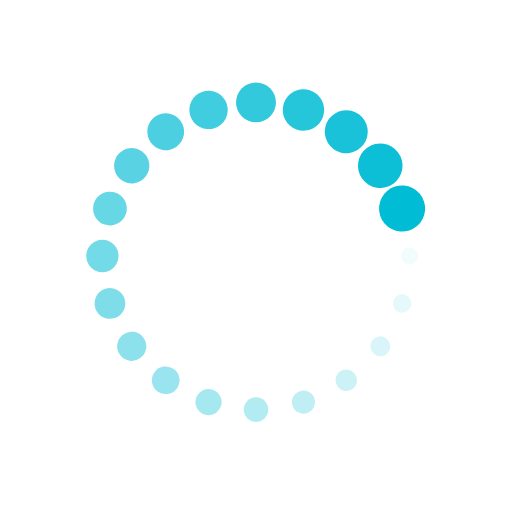
t = 0.00 s
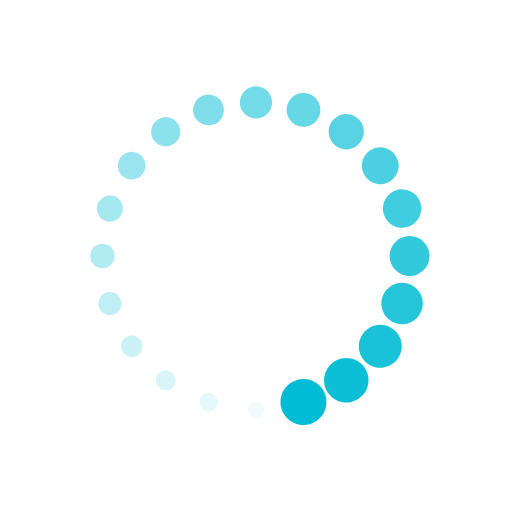
t = 0.30 s
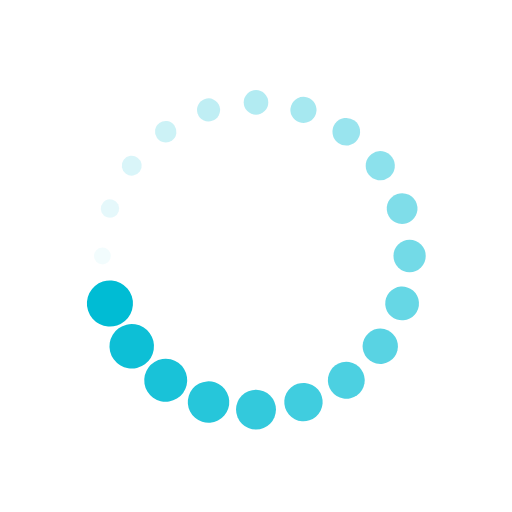
t = 0.60 s
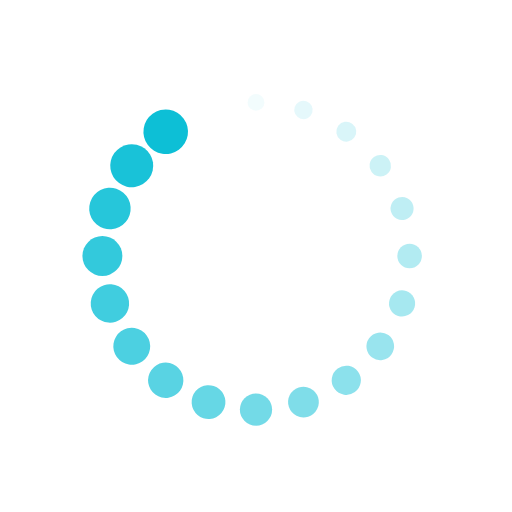
t = 0.90 s

The animated SVG that drew these frames (rendered in a browser with its animation timeline set to each time). Animation: 40 SMIL elements (animate=20,animateTransform=20); one cycle of 1.20 s, repeats indefinitely.

<svg class="lds-spin" width="200px"  height="200px"  xmlns="http://www.w3.org/2000/svg" xmlns:xlink="http://www.w3.org/1999/xlink" viewBox="0 0 100 100" preserveAspectRatio="xMidYMid" style="background: none;"><g transform="translate(80,50)">
<g transform="rotate(0)">
<circle cx="0" cy="0" r="1.5" fill="#00BCD4" fill-opacity="1" transform="scale(1.96111 1.96111)">
  <animateTransform attributeName="transform" type="scale" begin="-1.1400000000000001s" values="3 3;1 1" keyTimes="0;1" dur="1.2s" repeatCount="indefinite"></animateTransform>
  <animate attributeName="fill-opacity" keyTimes="0;1" dur="1.2s" repeatCount="indefinite" values="1;0" begin="-1.1400000000000001s"></animate>
</circle>
</g>
</g><g transform="translate(78.53169548885461,59.27050983124842)">
<g transform="rotate(18)">
<circle cx="0" cy="0" r="1.5" fill="#00BCD4" fill-opacity="0.95" transform="scale(2.06111 2.06111)">
  <animateTransform attributeName="transform" type="scale" begin="-1.0799999999999998s" values="3 3;1 1" keyTimes="0;1" dur="1.2s" repeatCount="indefinite"></animateTransform>
  <animate attributeName="fill-opacity" keyTimes="0;1" dur="1.2s" repeatCount="indefinite" values="1;0" begin="-1.0799999999999998s"></animate>
</circle>
</g>
</g><g transform="translate(74.27050983124843,67.6335575687742)">
<g transform="rotate(36)">
<circle cx="0" cy="0" r="1.5" fill="#00BCD4" fill-opacity="0.9" transform="scale(2.16111 2.16111)">
  <animateTransform attributeName="transform" type="scale" begin="-1.02s" values="3 3;1 1" keyTimes="0;1" dur="1.2s" repeatCount="indefinite"></animateTransform>
  <animate attributeName="fill-opacity" keyTimes="0;1" dur="1.2s" repeatCount="indefinite" values="1;0" begin="-1.02s"></animate>
</circle>
</g>
</g><g transform="translate(67.6335575687742,74.27050983124843)">
<g transform="rotate(54)">
<circle cx="0" cy="0" r="1.5" fill="#00BCD4" fill-opacity="0.85" transform="scale(2.26111 2.26111)">
  <animateTransform attributeName="transform" type="scale" begin="-0.96s" values="3 3;1 1" keyTimes="0;1" dur="1.2s" repeatCount="indefinite"></animateTransform>
  <animate attributeName="fill-opacity" keyTimes="0;1" dur="1.2s" repeatCount="indefinite" values="1;0" begin="-0.96s"></animate>
</circle>
</g>
</g><g transform="translate(59.270509831248425,78.53169548885461)">
<g transform="rotate(72)">
<circle cx="0" cy="0" r="1.5" fill="#00BCD4" fill-opacity="0.8" transform="scale(2.36111 2.36111)">
  <animateTransform attributeName="transform" type="scale" begin="-0.9s" values="3 3;1 1" keyTimes="0;1" dur="1.2s" repeatCount="indefinite"></animateTransform>
  <animate attributeName="fill-opacity" keyTimes="0;1" dur="1.2s" repeatCount="indefinite" values="1;0" begin="-0.9s"></animate>
</circle>
</g>
</g><g transform="translate(50,80)">
<g transform="rotate(90)">
<circle cx="0" cy="0" r="1.5" fill="#00BCD4" fill-opacity="0.75" transform="scale(2.46111 2.46111)">
  <animateTransform attributeName="transform" type="scale" begin="-0.8400000000000001s" values="3 3;1 1" keyTimes="0;1" dur="1.2s" repeatCount="indefinite"></animateTransform>
  <animate attributeName="fill-opacity" keyTimes="0;1" dur="1.2s" repeatCount="indefinite" values="1;0" begin="-0.8400000000000001s"></animate>
</circle>
</g>
</g><g transform="translate(40.72949016875158,78.53169548885461)">
<g transform="rotate(108)">
<circle cx="0" cy="0" r="1.5" fill="#00BCD4" fill-opacity="0.7" transform="scale(2.56111 2.56111)">
  <animateTransform attributeName="transform" type="scale" begin="-0.78s" values="3 3;1 1" keyTimes="0;1" dur="1.2s" repeatCount="indefinite"></animateTransform>
  <animate attributeName="fill-opacity" keyTimes="0;1" dur="1.2s" repeatCount="indefinite" values="1;0" begin="-0.78s"></animate>
</circle>
</g>
</g><g transform="translate(32.366442431225806,74.27050983124843)">
<g transform="rotate(126)">
<circle cx="0" cy="0" r="1.5" fill="#00BCD4" fill-opacity="0.65" transform="scale(2.66111 2.66111)">
  <animateTransform attributeName="transform" type="scale" begin="-0.72s" values="3 3;1 1" keyTimes="0;1" dur="1.2s" repeatCount="indefinite"></animateTransform>
  <animate attributeName="fill-opacity" keyTimes="0;1" dur="1.2s" repeatCount="indefinite" values="1;0" begin="-0.72s"></animate>
</circle>
</g>
</g><g transform="translate(25.72949016875158,67.6335575687742)">
<g transform="rotate(144)">
<circle cx="0" cy="0" r="1.5" fill="#00BCD4" fill-opacity="0.6" transform="scale(2.76111 2.76111)">
  <animateTransform attributeName="transform" type="scale" begin="-0.6599999999999999s" values="3 3;1 1" keyTimes="0;1" dur="1.2s" repeatCount="indefinite"></animateTransform>
  <animate attributeName="fill-opacity" keyTimes="0;1" dur="1.2s" repeatCount="indefinite" values="1;0" begin="-0.6599999999999999s"></animate>
</circle>
</g>
</g><g transform="translate(21.468304511145394,59.270509831248425)">
<g transform="rotate(162)">
<circle cx="0" cy="0" r="1.5" fill="#00BCD4" fill-opacity="0.55" transform="scale(2.86111 2.86111)">
  <animateTransform attributeName="transform" type="scale" begin="-0.6s" values="3 3;1 1" keyTimes="0;1" dur="1.2s" repeatCount="indefinite"></animateTransform>
  <animate attributeName="fill-opacity" keyTimes="0;1" dur="1.2s" repeatCount="indefinite" values="1;0" begin="-0.6s"></animate>
</circle>
</g>
</g><g transform="translate(20,50.00000000000001)">
<g transform="rotate(180)">
<circle cx="0" cy="0" r="1.5" fill="#00BCD4" fill-opacity="0.5" transform="scale(2.96111 2.96111)">
  <animateTransform attributeName="transform" type="scale" begin="-0.5399999999999999s" values="3 3;1 1" keyTimes="0;1" dur="1.2s" repeatCount="indefinite"></animateTransform>
  <animate attributeName="fill-opacity" keyTimes="0;1" dur="1.2s" repeatCount="indefinite" values="1;0" begin="-0.5399999999999999s"></animate>
</circle>
</g>
</g><g transform="translate(21.468304511145387,40.729490168751596)">
<g transform="rotate(197.99999999999997)">
<circle cx="0" cy="0" r="1.5" fill="#00BCD4" fill-opacity="0.45" transform="scale(1.06111 1.06111)">
  <animateTransform attributeName="transform" type="scale" begin="-0.48s" values="3 3;1 1" keyTimes="0;1" dur="1.2s" repeatCount="indefinite"></animateTransform>
  <animate attributeName="fill-opacity" keyTimes="0;1" dur="1.2s" repeatCount="indefinite" values="1;0" begin="-0.48s"></animate>
</circle>
</g>
</g><g transform="translate(25.729490168751575,32.366442431225806)">
<g transform="rotate(216)">
<circle cx="0" cy="0" r="1.5" fill="#00BCD4" fill-opacity="0.4" transform="scale(1.16111 1.16111)">
  <animateTransform attributeName="transform" type="scale" begin="-0.42000000000000004s" values="3 3;1 1" keyTimes="0;1" dur="1.2s" repeatCount="indefinite"></animateTransform>
  <animate attributeName="fill-opacity" keyTimes="0;1" dur="1.2s" repeatCount="indefinite" values="1;0" begin="-0.42000000000000004s"></animate>
</circle>
</g>
</g><g transform="translate(32.366442431225806,25.72949016875158)">
<g transform="rotate(234)">
<circle cx="0" cy="0" r="1.5" fill="#00BCD4" fill-opacity="0.35" transform="scale(1.26111 1.26111)">
  <animateTransform attributeName="transform" type="scale" begin="-0.36s" values="3 3;1 1" keyTimes="0;1" dur="1.2s" repeatCount="indefinite"></animateTransform>
  <animate attributeName="fill-opacity" keyTimes="0;1" dur="1.2s" repeatCount="indefinite" values="1;0" begin="-0.36s"></animate>
</circle>
</g>
</g><g transform="translate(40.729490168751575,21.468304511145394)">
<g transform="rotate(252)">
<circle cx="0" cy="0" r="1.5" fill="#00BCD4" fill-opacity="0.3" transform="scale(1.36111 1.36111)">
  <animateTransform attributeName="transform" type="scale" begin="-0.3s" values="3 3;1 1" keyTimes="0;1" dur="1.2s" repeatCount="indefinite"></animateTransform>
  <animate attributeName="fill-opacity" keyTimes="0;1" dur="1.2s" repeatCount="indefinite" values="1;0" begin="-0.3s"></animate>
</circle>
</g>
</g><g transform="translate(49.99999999999999,20)">
<g transform="rotate(270)">
<circle cx="0" cy="0" r="1.5" fill="#00BCD4" fill-opacity="0.25" transform="scale(1.46111 1.46111)">
  <animateTransform attributeName="transform" type="scale" begin="-0.24s" values="3 3;1 1" keyTimes="0;1" dur="1.2s" repeatCount="indefinite"></animateTransform>
  <animate attributeName="fill-opacity" keyTimes="0;1" dur="1.2s" repeatCount="indefinite" values="1;0" begin="-0.24s"></animate>
</circle>
</g>
</g><g transform="translate(59.27050983124842,21.46830451114539)">
<g transform="rotate(288)">
<circle cx="0" cy="0" r="1.5" fill="#00BCD4" fill-opacity="0.2" transform="scale(1.56111 1.56111)">
  <animateTransform attributeName="transform" type="scale" begin="-0.18s" values="3 3;1 1" keyTimes="0;1" dur="1.2s" repeatCount="indefinite"></animateTransform>
  <animate attributeName="fill-opacity" keyTimes="0;1" dur="1.2s" repeatCount="indefinite" values="1;0" begin="-0.18s"></animate>
</circle>
</g>
</g><g transform="translate(67.6335575687742,25.729490168751575)">
<g transform="rotate(306)">
<circle cx="0" cy="0" r="1.5" fill="#00BCD4" fill-opacity="0.15" transform="scale(1.66111 1.66111)">
  <animateTransform attributeName="transform" type="scale" begin="-0.12s" values="3 3;1 1" keyTimes="0;1" dur="1.2s" repeatCount="indefinite"></animateTransform>
  <animate attributeName="fill-opacity" keyTimes="0;1" dur="1.2s" repeatCount="indefinite" values="1;0" begin="-0.12s"></animate>
</circle>
</g>
</g><g transform="translate(74.27050983124842,32.3664424312258)">
<g transform="rotate(324)">
<circle cx="0" cy="0" r="1.5" fill="#00BCD4" fill-opacity="0.1" transform="scale(1.76111 1.76111)">
  <animateTransform attributeName="transform" type="scale" begin="-0.06s" values="3 3;1 1" keyTimes="0;1" dur="1.2s" repeatCount="indefinite"></animateTransform>
  <animate attributeName="fill-opacity" keyTimes="0;1" dur="1.2s" repeatCount="indefinite" values="1;0" begin="-0.06s"></animate>
</circle>
</g>
</g><g transform="translate(78.53169548885461,40.72949016875157)">
<g transform="rotate(342)">
<circle cx="0" cy="0" r="1.5" fill="#00BCD4" fill-opacity="0.05" transform="scale(1.86111 1.86111)">
  <animateTransform attributeName="transform" type="scale" begin="0s" values="3 3;1 1" keyTimes="0;1" dur="1.2s" repeatCount="indefinite"></animateTransform>
  <animate attributeName="fill-opacity" keyTimes="0;1" dur="1.2s" repeatCount="indefinite" values="1;0" begin="0s"></animate>
</circle>
</g>
</g></svg>
